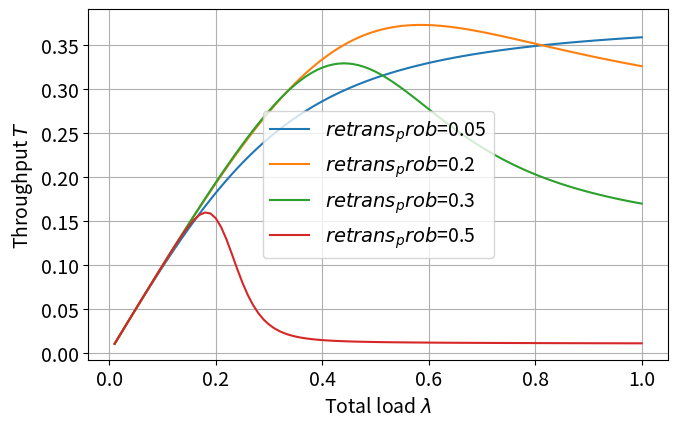

This figure's Python source:
import numpy as np
import math
import matplotlib.pyplot as plt
import matplotlib
from scipy import special


class PureAloha():

    def __init__(self, **kwargs):
   
        self.m = kwargs['m']                               # number of nodes
        self.total_arr_rate = kwargs['total_arr_rate']     # total arrival rate
        self.retrans_prob = kwargs['retrans_prob']         # retransmission probability


    def prob_a(self):                
        # Probability of transmission from unbacklogged node
        return 1 - math.exp(-self.total_arr_rate/self.m)


    def get_prob_a(self, i, n):
        # Probability of i unbacklogged notes attempt a transmission, given n as a size of a backlog
        return special.binom(self.m-n, i) * ((1-self.prob_a()) ** (self.m-n-i)) * (self.prob_a() ** i)


    def get_retrans_prob(self, i, n):
        # Probability of i backlogged notes attempt a transmission, given n as a size of a backlog
        return special.binom(n, i) * ((1-self.retrans_prob) ** (n-i)) * (self.retrans_prob ** i)


    def get_P_n_nplusi(self, n, nplusi):
        # Calculate transition probabilities
        i = nplusi - n
        if (i >= 2) and (i <= (self.m-n)):
            return self.get_prob_a(i, n)
        elif i == 1:
            return self.get_prob_a(1, n)*(1 - self.get_retrans_prob(0, n))
        elif i == 0:
            return self.get_prob_a(1, n)*self.get_retrans_prob(0, n) + \
                   self.get_prob_a(0, n)*(1 - self.get_retrans_prob(1, n))
        elif i == -1:
            return self.get_prob_a(0, n)*self.get_retrans_prob(1, n)
        else:
            return 0.0
        
        

    def get_p_n(self, n, p_values):
        # current probability
        
        assert (len(p_values) == n)  

        base0 = (1.0/self.get_P_n_nplusi(n, n-1))
        base1 = p_values[n-1] * (1 - self.get_P_n_nplusi(n-1, n-1))

        for j in range(n-1):
            base1 -= p_values[j]*self.get_P_n_nplusi(j, n-1)

        return base0*base1

    def get_p_success(self, n):
        # Probability of a successful transmission given backlog state
        return (self.get_prob_a(1, n)*self.get_retrans_prob(0, n)) + \
               (self.get_prob_a(0, n)*self.get_retrans_prob(1, n))


    def get_p_values(self):
        # normalize 
        p_0 = 0.1

        # initialize 
        p_values = [p_0]

        for i in range(1, self.m+1):
            p_values.append(self.get_p_n(i, p_values))

        # get normalized values
        p_values = [v/sum(p_values) for v in p_values]

        return p_values

    def get_G(self, n):
        v = (self.m-n)*self.prob_a() + n*self.retrans_prob        
        return v

    def get_P_succ_appr_n(self, n):
        return self.get_G(n)*math.exp(-self.get_G(n))

    def get_P_succ_appr_G(self, G):
        return G*math.exp(-G)

    def get_D_n(self, n):
        return (self.m-n)*self.prob_a() - self.get_P_succ_appr_n(n)



def create_figure_with_params():

    matplotlib.rcParams.update({'font.size': 14})
    matplotlib.rcParams.update({'figure.autolayout': True})

    plt.figure(figsize=(7, 4.5))    


def plot_performance(metric="throughput"):
    create_figure_with_params()

    # simulation parameters:
    m = 10
    retrans_prob_all = [0.05, 0.2, 0.3, 0.5]
    total_arr_rate_all = [0.01+0.01*x for x in range(100)]

    # plots
    p = []

    for retrans_prob in retrans_prob_all:

        # metrics
        expected_ns = []
        throughput = []

        # for all loads
        for total_arr_rate in total_arr_rate_all:

            pure_aloha = PureAloha(m=m, total_arr_rate=total_arr_rate, retrans_prob=retrans_prob)

            # get steady-state probabilities
            p_values = pure_aloha.get_p_values()
          
            # number of backlogged nodes
            expected_n = sum([p_values[i]*i for i in range(len(p_values))])
            expected_ns.append(expected_n)
          
            # throughput
            T = sum([p_values[i]*pure_aloha.get_p_success(i) for i in range(len(p_values))])
            throughput.append(T)
       

        if metric == "throughput":        
            p.append(plt.plot(total_arr_rate_all, throughput, '-'))
    


    plt.grid(True)
    plt.xlabel('Total load '+r'$\lambda$')
    if metric == "throughput":
        plt.ylabel('Throughput '+r'$T$')
    
    
    plt.legend((r'$retrans_prob$='+str(retrans_prob_all[0]), r'$retrans_prob$='+str(retrans_prob_all[1]), r'$retrans_prob$='+str(retrans_prob_all[2]), r'$retrans_prob$='+str(retrans_prob_all[3])), loc=0)


if __name__=='__main__':
    
    plot_performance("throughput")    
    plt.show()    
